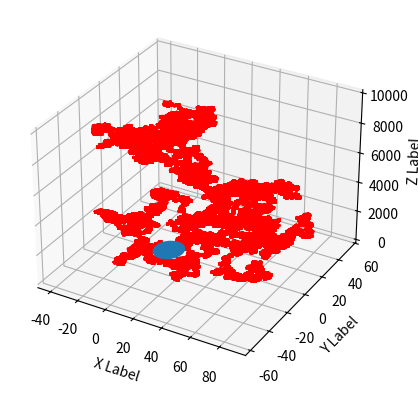

Generate this figure with matplotlib:
import numpy as np 
import matplotlib.pyplot as plt
from mpl_toolkits.mplot3d import Axes3D
import matplotlib.patches as patches
from matplotlib.patches import Circle, PathPatch
import mpl_toolkits.mplot3d.art3d as art3d

#Initial conditions
#All units will be in atomic units

class Physical_System: 
    def __init__(self, dt, gamma, particle_radius, pore_radius, z,  pore_position, D, electric_field = None, applied_potential = None):
        self.dt = dt
        self.gamma = gamma
        self.electric_field = electric_field
        self.particle_radius = particle_radius
        self.pore_radius = pore_radius
        self.D = D
        self.e = 1 
        self.z = z 
        if electric_field.any():
            self.electric_field = electric_field
        #to not forget to add the case when we have electric field

pos = np.array([10.0, 0, 0]) #Initial coordinates of the particle 
R = np.linalg.norm(pos) #Distance to the center of coordinates
#applied_potential = np.array([1.4, 0, 0]) #Applied electric potential 
#electric_field = applied_potential/R #Electric field 
#particle_radius = 1 #Radius of the particle
#D = 1 #Diffusion coefficient

def solve_langevin(x, z, E, gamma, D, dt, e = 1.0):
    x_new = x + e*z*E*dt/gamma + np.sqrt(2*D*dt)*np.random.normal(0,1)
    return x_new

def run_simulation(object, pos):
    t = 0 
    t += object.dt
    print(pos)
    x, y, z = pos[0], pos[1], pos[2]
    print(x, y, z)
    E_x, E_y, E_z = object.electric_field[0], object.electric_field[1], object.electric_field[2]
    x_array = []
    y_array = []
    z_array = []
    while (z > object.particle_radius) or (np.sqrt(x**2 + y**2) > object.pore_radius - 2*object.particle_radius):
        t += object.dt
        print(x, y, z)
        x = solve_langevin(x, object.z, E_x, object.gamma, object.D, object.dt, object.e)
        y = solve_langevin(y, object.z, E_y, object.gamma, object.D, object.dt, object.e)
        z = solve_langevin(z, object.z, E_z, object.gamma, object.D, object.dt, object.e)
        if z < object.particle_radius and np.sqrt(x**2 + y**2) < object.pore_radius - 2*object.particle_radius:
            break
        elif z < 0:
            z = -z
        print(x, y, z)
        x_array.append(x)
        y_array.append(y)
        z_array.append(z)
        if t > 10000:
            break
    
    print(f"t is {t}")
    print(f"Final position is {x, y, z}")

    circe_radius = object.pore_radius
    circle_center = (0, 0, 0)
    fig = plt.figure()
    ax = fig.add_subplot(111, projection='3d')
    ax.plot(x_array, y_array, z_array, c = 'r', marker = 'o', markersize = 1)
    ax.set_xlabel('X Label')
    ax.set_ylabel('Y Label')
    ax.set_zlabel('Z Label')
    p = Circle((0, 0), 10)
    ax.add_patch(p)
    art3d.pathpatch_2d_to_3d(p, z=0, zdir="z")

    plt.show()
    return 
 
#def __init__(self, dt, gamma, particle_radius, pore_radius, z,  pore_position, D, electric_field = None, applied_potential = None)

system_one = Physical_System(0.01, 1, 1, 100, 1, 0, 1, np.array([0, 0, -1.4]))
pos = np.array([0.0, 0, 10000.0]) #Initial coordinates of the particle
run_simulation(system_one, pos)
